Run: headless pygame with SDL's dummy video driver; simulated clock (each Clock.tick advances the game by its frame time, no real sleeping); random seed 0; keys injected as events and as key.get_pressed() state; no mouse input.
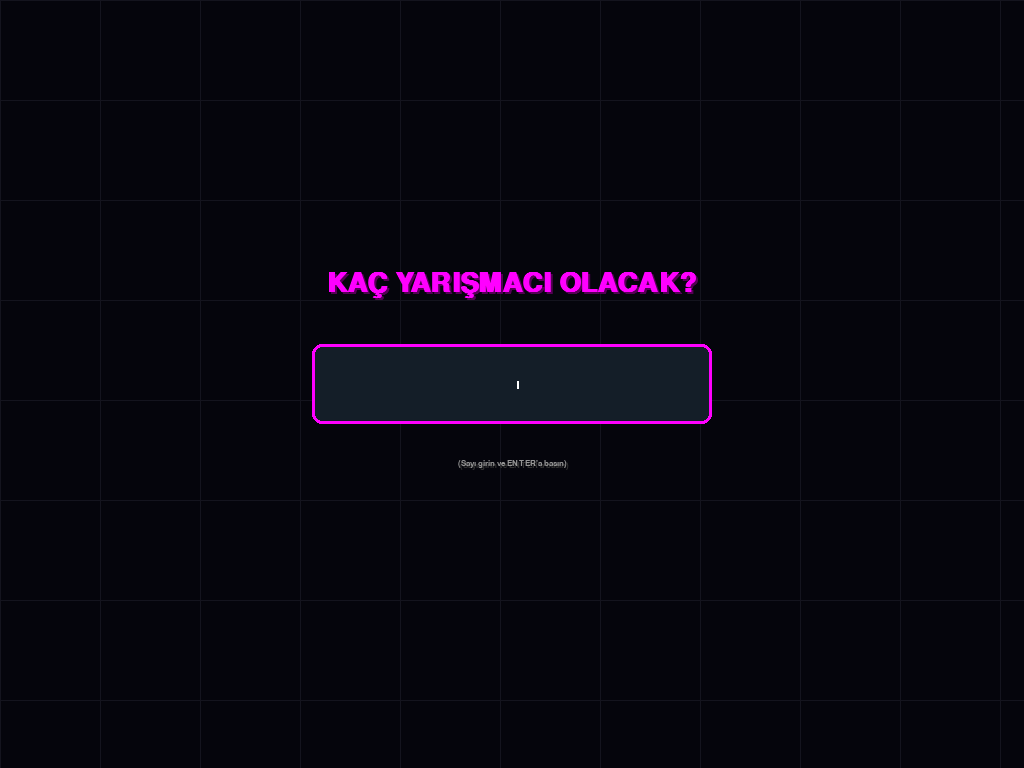
Frame 1 of 4 · flips 1–60 · no input
Frame 2 of 4 · flips 61–180 · tapped SPACE, RETURN · held RIGHT (→), D · screen unchanged from frame 1, image omitted
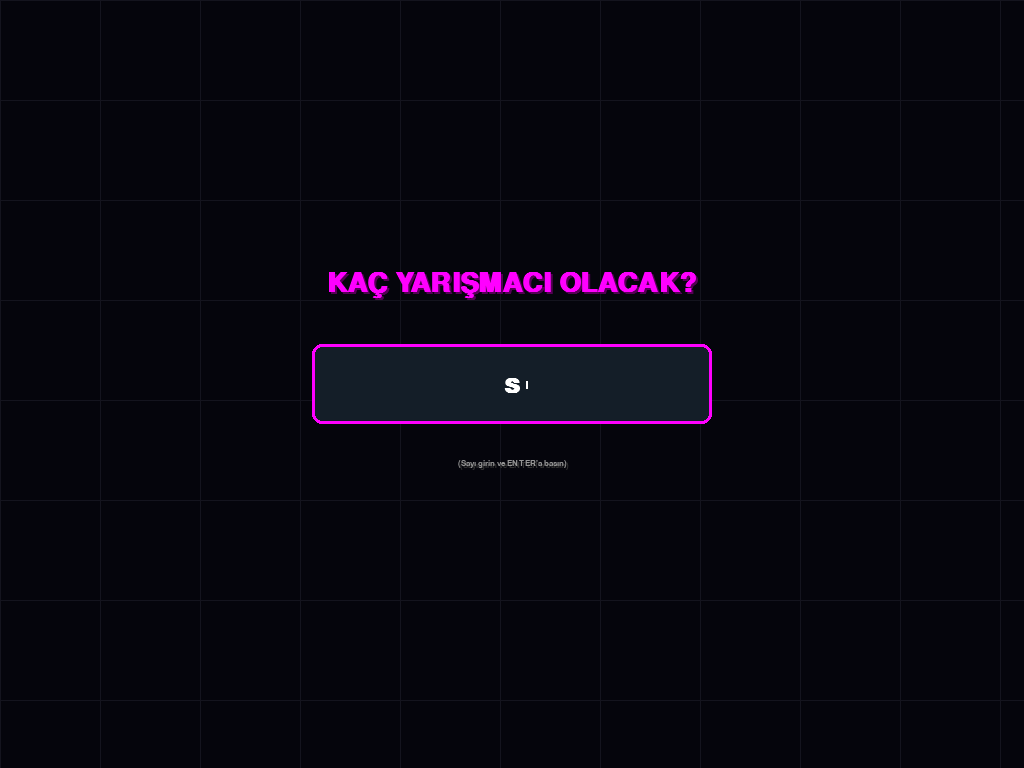
Frame 3 of 4 · flips 181–300 · held DOWN (↓), S
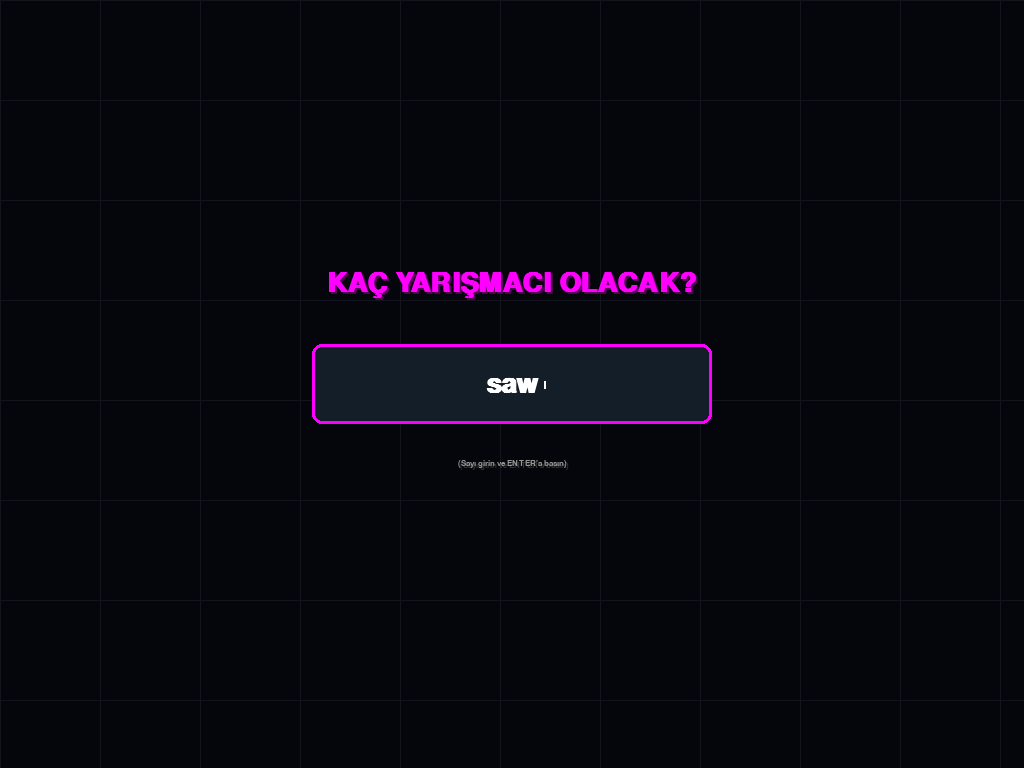
Frame 4 of 4 · flips 301–420 · held LEFT (←), A, UP (↑), W

The pygame program that drew these frames:

import pygame
import random
import sys
import math

# --- AYARLAR ---
RENK_ARKA_PLAN = (5, 5, 12)
RENK_CYAN = (0, 255, 255)
RENK_MAGENTA = (255, 0, 255)
RENK_YESIL = (0, 255, 100)
RENK_KIRMIZI = (255, 30, 30)
RENK_MAVI = (30, 100, 255)
RENK_ALTIN = (255, 215, 0)
RENK_BEYAZ = (255, 255, 255)
RENK_GRI = (100, 100, 100)

ATIS_HAKKI = 3

# --- PYGAME BAŞLATMA ---
pygame.init()

info = pygame.display.Info()
GENISLIK = info.current_w
YUKSEKLIK = info.current_h
ekran = pygame.display.set_mode((GENISLIK, YUKSEKLIK), pygame.FULLSCREEN)
pygame.display.set_caption("ULTRA KUANTUM DART - SETUP")
saat = pygame.time.Clock()


# --- FONT AYARLARI ---
def get_font(size, bold=True):
    try:
        return pygame.font.SysFont("arial", size, bold=bold)
    except:
        return pygame.font.Font(None, size)


font_kucuk = get_font(int(min(YUKSEKLIK * 0.022, GENISLIK * 0.012)))
font_orta = get_font(int(min(YUKSEKLIK * 0.035, GENISLIK * 0.02)))
font_buyuk = get_font(int(min(YUKSEKLIK * 0.07, GENISLIK * 0.04)))
font_dev = get_font(int(min(YUKSEKLIK * 0.15, GENISLIK * 0.08)))


# --- YARDIMCI FONKSİYON: GLOW TEXT ---
def ciz_glow_text(surface, text, font, renk, x, y, align="center"):
    text_surf = font.render(text, True, renk)
    text_rect = text_surf.get_rect()

    if align == "center":
        text_rect.center = (x, y)
    elif align == "right":
        text_rect.topright = (x, y)
    else:
        text_rect.topleft = (x, y)

    # Basit gölge
    golge = font.render(text, True, (renk[0] // 3, renk[1] // 3, renk[2] // 3))
    surface.blit(golge, (text_rect.x + 2, text_rect.y + 2))
    surface.blit(text_surf, text_rect)


# --- SINIFLAR (OYUN İÇİ) ---
class Partikül:
    def __init__(self, x, y, renk):
        self.x = x
        self.y = y
        self.renk = renk
        self.boyut = random.randint(3, 7)
        angle = random.uniform(0, 6.28)
        speed = random.uniform(3, 12)
        self.vx = math.cos(angle) * speed
        self.vy = math.sin(angle) * speed
        self.omur = 255

    def guncelle(self):
        self.x += self.vx
        self.y += self.vy
        self.omur -= 4
        self.boyut *= 0.96

    def ciz(self, surface):
        if self.omur > 0:
            s = pygame.Surface((int(self.boyut * 2), int(self.boyut * 2)), pygame.SRCALPHA)
            pygame.draw.circle(s, (*self.renk, int(self.omur)), (int(self.boyut), int(self.boyut)), int(self.boyut))
            surface.blit(s, (self.x - self.boyut, self.y - self.boyut))


class SokDalgasi:
    def __init__(self, x, y, renk):
        self.x = x
        self.y = y
        self.renk = renk
        self.yaricap = 50
        self.kalinlik = 15
        self.alpha = 200

    def guncelle(self):
        self.yaricap += 20
        self.kalinlik = max(1, self.kalinlik * 0.92)
        self.alpha -= 6

    def ciz(self, surface):
        if self.alpha > 0:
            temp_surface = pygame.Surface((GENISLIK, YUKSEKLIK), pygame.SRCALPHA)
            pygame.draw.circle(temp_surface, (*self.renk, int(self.alpha)), (self.x, self.y), int(self.yaricap),
                               int(self.kalinlik))
            surface.blit(temp_surface, (0, 0))


# --- KURULUM YÖNETİCİSİ (SETUP) ---
class KurulumYoneticisi:
    def __init__(self):
        self.adim = "SAYI_GIRIS"  # SAYI_GIRIS, ISIM_GIRIS
        self.girilen_metin = ""
        self.oyuncu_sayisi = 0
        self.isimler = []
        self.suanki_isim_sirasi = 1
        self.tamamlandi = False
        self.cursor_blink = 0

    def veri_isle(self, event):
        if event.type == pygame.KEYDOWN:
            if event.key == pygame.K_RETURN:  # Enter tuşu
                if self.adim == "SAYI_GIRIS":
                    try:
                        sayi = int(self.girilen_metin)
                        if sayi > 0:
                            self.oyuncu_sayisi = sayi
                            self.adim = "ISIM_GIRIS"
                            self.girilen_metin = ""
                    except:
                        self.girilen_metin = ""  # Hatalı giriş silinir

                elif self.adim == "ISIM_GIRIS":
                    isim = self.girilen_metin.strip()
                    if not isim:
                        isim = f"Yarışmacı {self.suanki_isim_sirasi}"

                    self.isimler.append(isim)
                    self.suanki_isim_sirasi += 1
                    self.girilen_metin = ""

                    if len(self.isimler) >= self.oyuncu_sayisi:
                        self.tamamlandi = True

            elif event.key == pygame.K_BACKSPACE:
                self.girilen_metin = self.girilen_metin[:-1]
            else:
                # Sadece mantıklı karakterleri al, çok uzatmasın
                if len(self.girilen_metin) < 12:
                    self.girilen_metin += event.unicode

    def ciz(self, ekran):
        ekran.fill(RENK_ARKA_PLAN)

        # Basit arka plan ızgarası
        for i in range(0, GENISLIK, 100): pygame.draw.line(ekran, (20, 20, 30), (i, 0), (i, YUKSEKLIK))
        for i in range(0, YUKSEKLIK, 100): pygame.draw.line(ekran, (20, 20, 30), (0, i), (GENISLIK, i))

        cx, cy = GENISLIK // 2, YUKSEKLIK // 2

        if self.adim == "SAYI_GIRIS":
            baslik = "KAÇ YARIŞMACI OLACAK?"
            renk = RENK_MAGENTA
            alt_bilgi = "(Sayı girin ve ENTER'a basın)"
        else:
            baslik = f"{self.suanki_isim_sirasi}. YARIŞMACI İSMİ?"
            renk = RENK_CYAN
            alt_bilgi = "(İsim yazın ve ENTER'a basın)"

        # Başlık
        ciz_glow_text(ekran, baslik, font_buyuk, renk, cx, cy - 100)

        # Giriş Kutusu
        kutu_genislik = 400
        kutu_yukseklik = 80
        pygame.draw.rect(ekran, (20, 30, 40),
                         (cx - kutu_genislik // 2, cy - kutu_yukseklik // 2, kutu_genislik, kutu_yukseklik),
                         border_radius=10)
        pygame.draw.rect(ekran, renk,
                         (cx - kutu_genislik // 2, cy - kutu_yukseklik // 2, kutu_genislik, kutu_yukseklik), 3,
                         border_radius=10)

        # Girilen Metin
        text_surf = font_buyuk.render(self.girilen_metin, True, RENK_BEYAZ)
        text_rect = text_surf.get_rect(center=(cx, cy))
        ekran.blit(text_surf, text_rect)

        # İmleç (Cursor) yanıp sönme
        self.cursor_blink += 1
        if self.cursor_blink % 60 < 30:
            cursor_x = text_rect.right + 5
            pygame.draw.line(ekran, RENK_BEYAZ, (cursor_x, text_rect.top + 10), (cursor_x, text_rect.bottom - 10), 2)

        # Alt bilgi
        ciz_glow_text(ekran, alt_bilgi, font_kucuk, (150, 150, 150), cx, cy + 80)


# --- OYUN YÖNETİCİSİ ---
class OyunYoneticisi:
    def __init__(self, oyuncu_listesi):
        self.oyuncular = oyuncu_listesi
        self.sifirla()
        self.partikuller = []
        self.sok_dalgalari = []
        self.arka_plan_yildizlari = [[random.randint(0, GENISLIK), random.randint(0, YUKSEKLIK), random.randint(1, 2)]
                                     for _ in range(100)]
        self.zaman = 0

    def sifirla(self):
        self.skorlar = {y: [None] * ATIS_HAKKI for y in self.oyuncular}
        self.toplamlar = {y: 0 for y in self.oyuncular}
        self.gosterilen_toplamlar = {y: 0.0 for y in self.oyuncular}
        self.suanki_oyuncu_idx = 0
        self.suanki_atis_idx = 0
        self.oyun_bitti = False
        self.merkez_mesaj = "SİSTEM HAZIR"
        self.merkez_alt_mesaj = f"İLK ATICI: {self.oyuncular[0].upper()}"
        self.merkez_renk = RENK_CYAN
        self.flash_alpha = 0

    def atis_yap(self, kapi_tipi):
        if self.oyun_bitti: return

        oyuncu = self.oyuncular[self.suanki_oyuncu_idx]
        sistem_puani = random.randint(10, 90)
        sonuc_puani = 0

        # Karavana kontrolü
        if kapi_tipi == 'KARAVANA':
            sonuc_puani = 0
            self.merkez_renk = RENK_GRI
            msg = "KARAVANA"
            sistem_puani = 0
        elif kapi_tipi == 'X':
            sonuc_puani = 100 - sistem_puani
            self.merkez_renk = RENK_YESIL
            msg = "X - FLIP"
        elif kapi_tipi == 'Z':
            sonuc_puani = -1 * sistem_puani
            self.merkez_renk = RENK_KIRMIZI
            msg = "Z - PHASE"
        else:  # I
            sonuc_puani = sistem_puani
            self.merkez_renk = RENK_MAVI
            msg = "I - IDENTITY"

        self.skorlar[oyuncu][self.suanki_atis_idx] = sonuc_puani
        self.toplamlar[oyuncu] += sonuc_puani

        self.merkez_mesaj = str(sonuc_puani)
        if kapi_tipi == 'KARAVANA':
            self.merkez_alt_mesaj = "HEDEF ISKALANDI"
        else:
            self.merkez_alt_mesaj = f"{msg} | GİRDİ: {sistem_puani}"

        # HUD Animasyon
        panel_genislik = int(GENISLIK * 0.35)
        hud_x = panel_genislik + (GENISLIK - panel_genislik) // 2
        hud_y = YUKSEKLIK // 2
        self.efekt_olustur(hud_x, hud_y, self.merkez_renk, miktar=50)
        self.flash_alpha = 100

        # Sıradaki oyuncu
        self.suanki_oyuncu_idx += 1
        if self.suanki_oyuncu_idx >= len(self.oyuncular):
            self.suanki_oyuncu_idx = 0
            self.suanki_atis_idx += 1

        if self.suanki_atis_idx >= ATIS_HAKKI:
            self.oyunu_bitir()
        else:
            if not self.oyun_bitti:
                # Bir sonraki atıcının ismini küçük bilgi olarak geçebiliriz (opsiyonel)
                pass

    def oyunu_bitir(self):
        self.oyun_bitti = True
        kazanan = max(self.toplamlar, key=self.toplamlar.get)
        self.merkez_mesaj = str(self.toplamlar[kazanan])
        self.merkez_alt_mesaj = f"KAZANAN: {kazanan.upper()}"
        self.merkez_renk = RENK_ALTIN
        panel_genislik = int(GENISLIK * 0.35)
        hud_x = panel_genislik + (GENISLIK - panel_genislik) // 2
        hud_y = YUKSEKLIK // 2
        self.efekt_olustur(hud_x, hud_y, RENK_ALTIN, miktar=100)

    def efekt_olustur(self, x, y, renk, miktar=30):
        for _ in range(miktar):
            self.partikuller.append(Partikül(x, y, renk))
        self.sok_dalgalari.append(SokDalgasi(x, y, renk))

    def guncelle_ve_ciz(self):
        self.zaman += 1
        ekran.fill(RENK_ARKA_PLAN)

        # Yıldızlar
        for yildiz in self.arka_plan_yildizlari:
            yildiz[0] -= yildiz[2] * 0.5
            if yildiz[0] < 0:
                yildiz[0] = GENISLIK
                yildiz[1] = random.randint(0, YUKSEKLIK)
            pygame.draw.circle(ekran, (80, 80, 100), (int(yildiz[0]), int(yildiz[1])), yildiz[2])

        # Grid
        grid_renk = (30, 40, 60)
        for i in range(0, GENISLIK, 100):
            pygame.draw.line(ekran, grid_renk, (i, 0), (i, YUKSEKLIK), 1)
        for i in range(0, YUKSEKLIK, 100):
            pygame.draw.line(ekran, grid_renk, (0, i), (GENISLIK, i), 1)

        self.ciz_skor_tablosu()
        self.ciz_hud()

        # Efektler
        for p in self.partikuller[:]:
            p.guncelle()
            p.ciz(ekran)
            if p.omur <= 0: self.partikuller.remove(p)

        for s in self.sok_dalgalari[:]:
            s.guncelle()
            s.ciz(ekran)
            if s.alpha <= 0: self.sok_dalgalari.remove(s)

        if self.flash_alpha > 0:
            s_flash = pygame.Surface((GENISLIK, YUKSEKLIK), pygame.SRCALPHA)
            s_flash.fill((255, 255, 255, int(self.flash_alpha)))
            ekran.blit(s_flash, (0, 0))
            self.flash_alpha -= 5

    def ciz_skor_tablosu(self):
        panel_w = int(GENISLIK * 0.35)
        x_baslangic = 40
        y_baslangic = 60

        ciz_glow_text(ekran, "KUANTUM SKOR", font_orta, RENK_MAGENTA, x_baslangic + 100, 40)
        pygame.draw.line(ekran, RENK_MAGENTA, (x_baslangic, y_baslangic + 10), (panel_w, y_baslangic + 10), 2)

        kalan_yukseklik = YUKSEKLIK - 150
        row_h = min(80, kalan_yukseklik / max(1, len(self.oyuncular)))

        for idx, oyuncu in enumerate(self.oyuncular):
            y_pos = y_baslangic + 50 + (idx * row_h)
            aktif = (idx == self.suanki_oyuncu_idx and not self.oyun_bitti)
            rect_area = (x_baslangic, y_pos, panel_w - 40, row_h - 10)

            renk_kutu = (20, 30, 45) if not aktif else (10, 50, 70)
            pygame.draw.rect(ekran, renk_kutu, rect_area, border_radius=8)

            if aktif:
                pygame.draw.rect(ekran, RENK_CYAN, rect_area, 2, border_radius=8)
                # O anki oyuncunun yanına ok
                pygame.draw.polygon(ekran, RENK_CYAN, [
                    (x_baslangic - 20, y_pos + row_h / 2 - 15),
                    (x_baslangic - 20, y_pos + row_h / 2 + 5),
                    (x_baslangic - 5, y_pos + row_h / 2 - 5)
                ])

            ciz_glow_text(ekran, oyuncu, font_kucuk, RENK_BEYAZ, x_baslangic + 15, y_pos + (row_h / 2 - 10),
                          align="left")

            col_width = (panel_w - 120) / 4
            for i in range(ATIS_HAKKI):
                puan = self.skorlar[oyuncu][i]
                txt = "." if puan is None else str(puan)
                c = (100, 100, 100)
                if puan is not None:
                    c = RENK_YESIL if puan > 0 else RENK_KIRMIZI
                    if puan == 0: c = RENK_GRI

                px = x_baslangic + (panel_w * 0.45) + (i * col_width * 0.8)
                ciz_glow_text(ekran, txt, font_kucuk, c, px, y_pos + (row_h / 2 - 10))

            hedef = self.toplamlar[oyuncu]
            mevcut = self.gosterilen_toplamlar[oyuncu]
            if mevcut < hedef:
                self.gosterilen_toplamlar[oyuncu] += 0.5 if (hedef - mevcut) < 5 else 1
            elif mevcut > hedef:
                self.gosterilen_toplamlar[oyuncu] -= 0.5 if (mevcut - hedef) < 5 else 1

            gosterilecek = int(self.gosterilen_toplamlar[oyuncu])
            renk_toplam = RENK_ALTIN if gosterilecek >= 0 else RENK_KIRMIZI
            ciz_glow_text(ekran, str(gosterilecek), font_orta, renk_toplam, x_baslangic + panel_w - 60,
                          y_pos + (row_h / 2 - 15), align="right")

    def ciz_hud(self):
        panel_genislik = int(GENISLIK * 0.35)
        cx = panel_genislik + (GENISLIK - panel_genislik) // 2
        cy = YUKSEKLIK // 2
        base_radius = min(GENISLIK, YUKSEKLIK) * 0.22

        pygame.draw.circle(ekran, (30, 40, 50), (cx, cy), base_radius, 2)
        pygame.draw.circle(ekran, self.merkez_renk, (cx, cy), base_radius + 5, 1)

        for i in range(3):
            angle_offset = (self.zaman * (1 + i * 0.5)) % 360
            rect_r = base_radius - (20 + i * 30)
            rect = (cx - rect_r, cy - rect_r, rect_r * 2, rect_r * 2)
            pygame.draw.arc(ekran, self.merkez_renk, rect, math.radians(angle_offset), math.radians(angle_offset + 120),
                            4)

        ciz_glow_text(ekran, self.merkez_mesaj, font_dev, self.merkez_renk, cx, cy - 20, align="center")

        kutu_w = min(600, GENISLIK * 0.4)
        kutu_h = 50
        kutu_x = cx - kutu_w // 2
        kutu_y = cy + base_radius + 40
        pygame.draw.rect(ekran, (10, 15, 20), (kutu_x, kutu_y, kutu_w, kutu_h), border_radius=5)
        pygame.draw.rect(ekran, self.merkez_renk, (kutu_x, kutu_y, kutu_w, kutu_h), 1, border_radius=5)
        ciz_glow_text(ekran, self.merkez_alt_mesaj, font_kucuk, RENK_BEYAZ, cx, kutu_y + 15, align="center")

        if self.oyun_bitti:
            anim_text = "[R] YENİDEN BAŞLAT"
            alpha = abs(math.sin(self.zaman * 0.05)) * 255
            s = font_orta.render(anim_text, True, RENK_ALTIN)
            s.set_alpha(alpha)
            r = s.get_rect(center=(cx, YUKSEKLIK - 80))
            ekran.blit(s, r)
        else:
            bilgi = "[X] BIT | [Z] PHASE | [I] IDENTITY | [SPACE] KARAVANA"
            ciz_glow_text(ekran, bilgi, font_kucuk, (150, 150, 170), cx, YUKSEKLIK - 50, align="center")


# --- MAIN LOOP ---

# Aşama 1: Kurulum (Setup)
setup = KurulumYoneticisi()
setup_running = True

while setup_running:
    for event in pygame.event.get():
        if event.type == pygame.QUIT:
            pygame.quit()
            sys.exit()
        elif event.type == pygame.KEYDOWN:
            if event.key == pygame.K_ESCAPE:
                pygame.quit()
                sys.exit()
            setup.veri_isle(event)

    setup.ciz(ekran)
    pygame.display.flip()
    saat.tick(60)

    if setup.tamamlandi:
        setup_running = False

# Aşama 2: Ana Oyun
oyun = OyunYoneticisi(setup.isimler)
running = True

while running:
    for event in pygame.event.get():
        if event.type == pygame.QUIT:
            running = False
        elif event.type == pygame.KEYDOWN:
            if event.key == pygame.K_ESCAPE: running = False
            if oyun.oyun_bitti:
                if event.key == pygame.K_r:
                    # Resetleme mantığı: İsimleri koruyarak resetle
                    oyun.sifirla()
            else:
                if event.key == pygame.K_x:
                    oyun.atis_yap('X')
                elif event.key == pygame.K_z:
                    oyun.atis_yap('Z')
                elif event.key == pygame.K_i or event.key == pygame.K_1:
                    oyun.atis_yap('I')
                elif event.key == pygame.K_SPACE or event.key == pygame.K_0:
                    oyun.atis_yap('KARAVANA')

    oyun.guncelle_ve_ciz()
    pygame.display.flip()
    saat.tick(60)

pygame.quit()
sys.exit()
